Image classification data set "dataset_split" (YEANSEYHA/smart_bin_classification on GitHub). Class labels (6): cardboard, glass, metal, paper, plastic, trash.

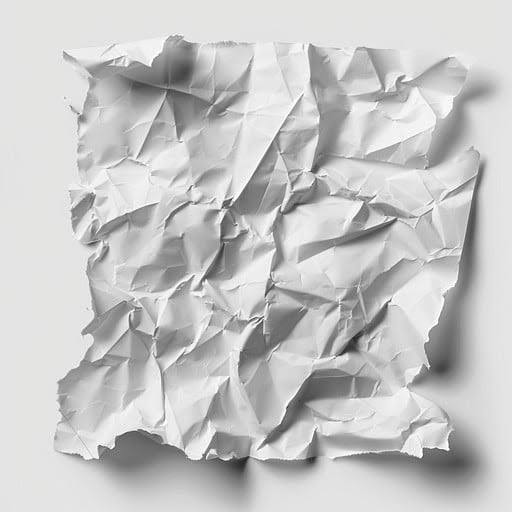
Label: paper

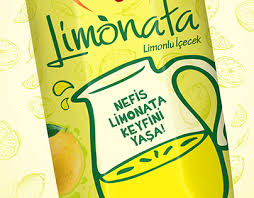
Label: trash

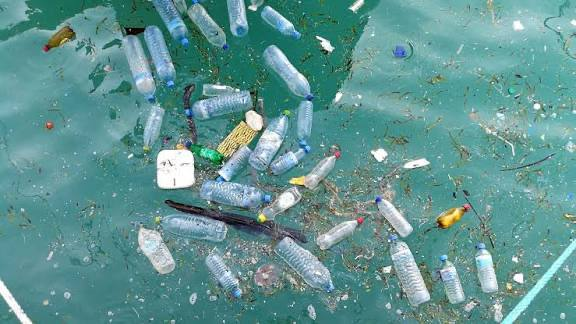
Label: plastic

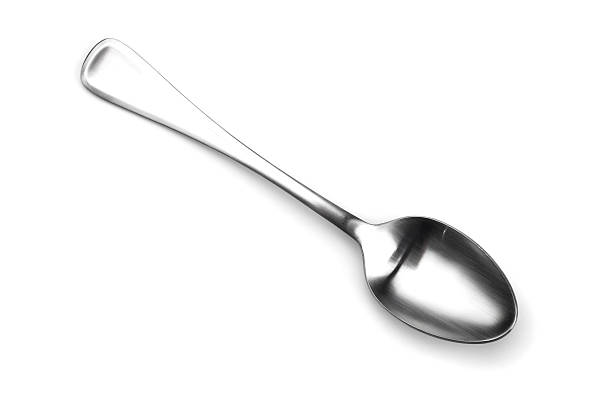
Label: metal

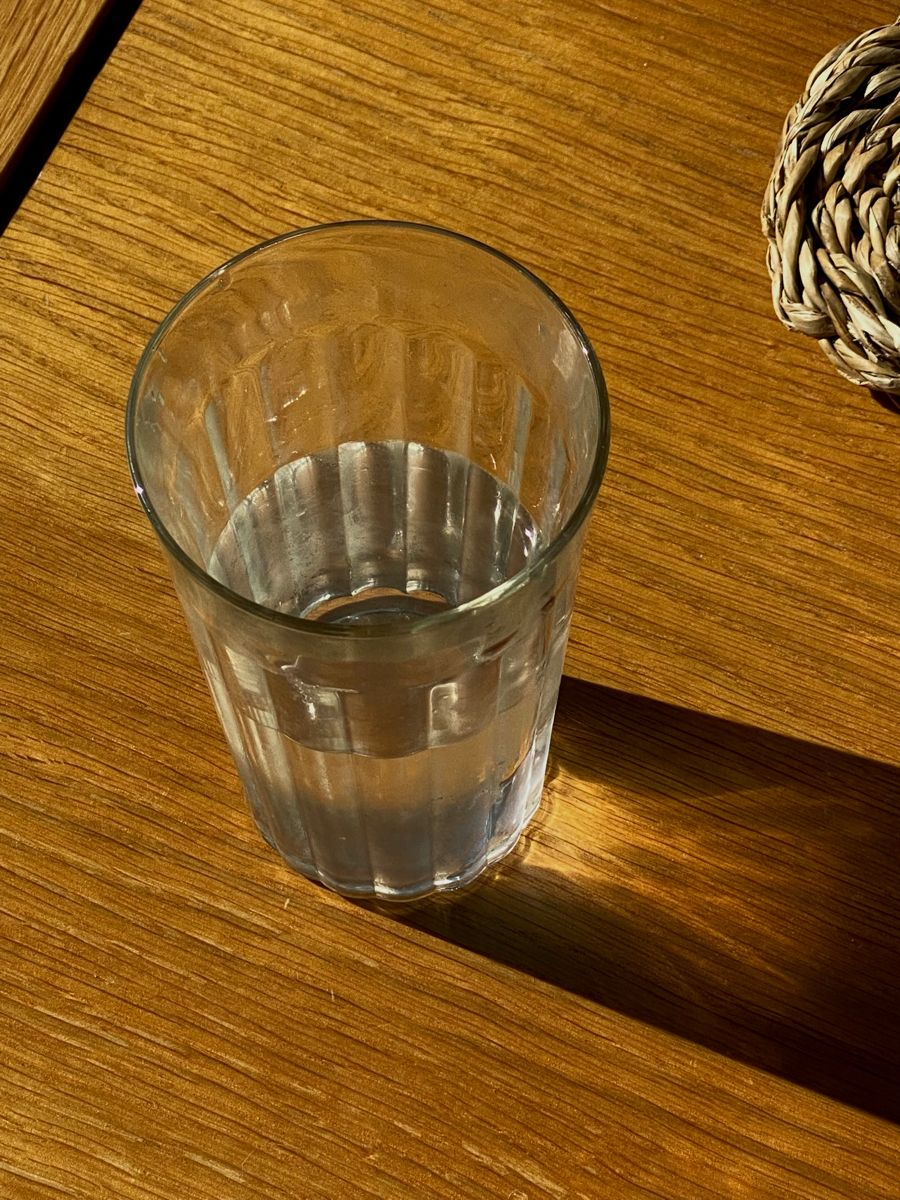
Label: glass

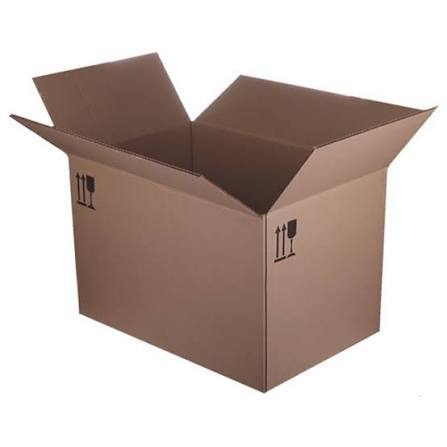
Label: cardboard
